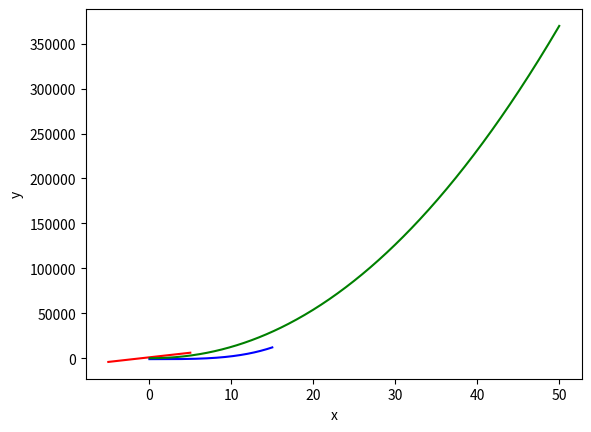

Write Python code to recreate this figure.
from typing import List
import numpy as number
import matplotlib.pyplot as plot

def function_1(input: int) -> int:
    return (pow(2, 10) * input) + pow(2, 10)

def function_2(input: int) -> float:
    return pow(input, 3.5) - 1000

def function_3(input: int) -> float:
    return (100 * pow(input, 2.1)) + 50

def create_x_axis(limit: int) -> List[int]:
    return number.linspace(-limit, limit, num=1000)

list_setup = [
    {
        'function': function_1,
        'x': 5,
        'color': 'red',
        'label': 'f1(n)'
    },
    {
        'function': function_2,
        'x': 15,
        'color': 'blue',
        'label': 'f2(n)'
    },
    {
        'function': function_3,
        'x': 50,
        'color': 'green',
        'label': 'f3(n)'
    }
]
for setup in list_setup:
    plot.plot(create_x_axis(setup['x']), setup['function'](create_x_axis(setup['x'])), \
        color=setup['color'], label=setup['label'])

plot.xlabel('x')
plot.ylabel('y')
plot.show()
